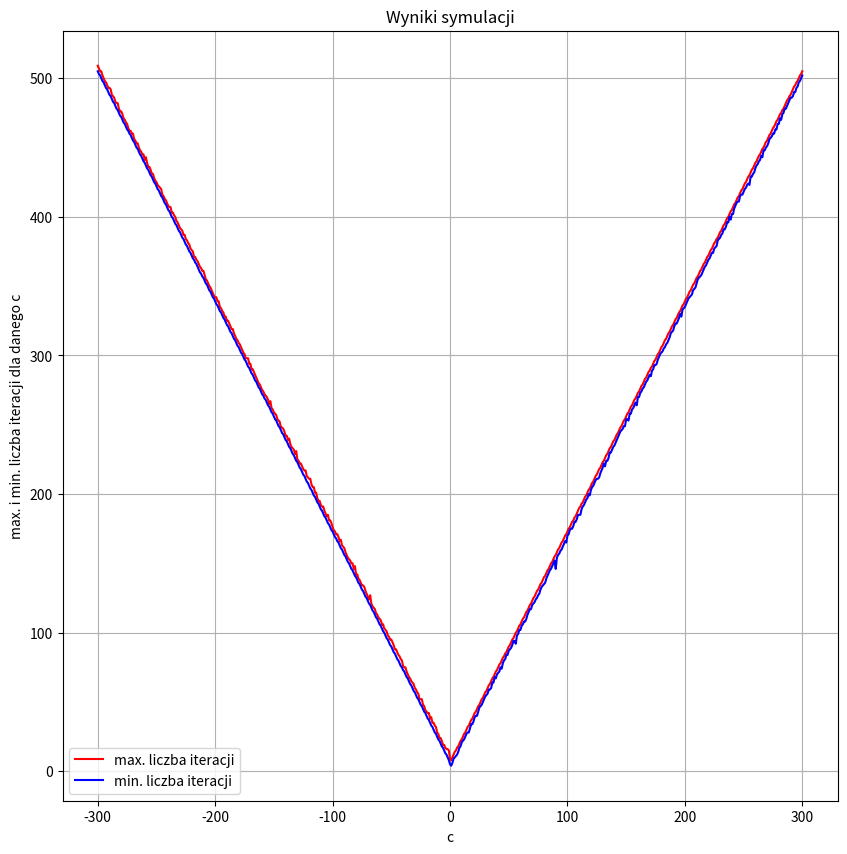

Source code (Python):
# -*- coding: utf-8 -*-

import numpy as np
import matplotlib.pyplot as plt

#pierwiastek kwadratowy dodatniej liczby a
def pierw(a):
    for i in range(0,1000000):
        if(i==0):
            xn=a
        else:
            poprz=xn
            xn = (xn + (a/xn))/2
            if ( xn-poprz==0 ):
                return i+1 #zwraca iteracje
                #return xn #zwraca pierwiastek
                
#pierwiastek kwadratowy dla tablicy odatnich liczb a 
def pierw_t(x):
    funkcja=np.vectorize(pierw)
    return funkcja(x)

c=np.linspace(-300,300,601)
m=np.random.rand(601,100)

cc=np.tile(c.reshape(np.size(c),1),(1,100))

liczby_a=m*10**cc

max_iteracje=np.max(pierw_t(liczby_a),1)
min_iteracje=np.min(pierw_t(liczby_a),1)

#wykres
f=plt.figure(1)
plt.plot(c,max_iteracje,'-',color='red')
plt.plot(c,min_iteracje,'-',color='blue')

plt.grid(True)
plt.xlabel('c')
plt.ylabel('max. i min. liczba iteracji dla danego c')
plt.legend(['max. liczba iteracji','min. liczba iteracji'])
plt.title('Wyniki symulacji')
f.set_figwidth(10)
f.set_figheight(10)